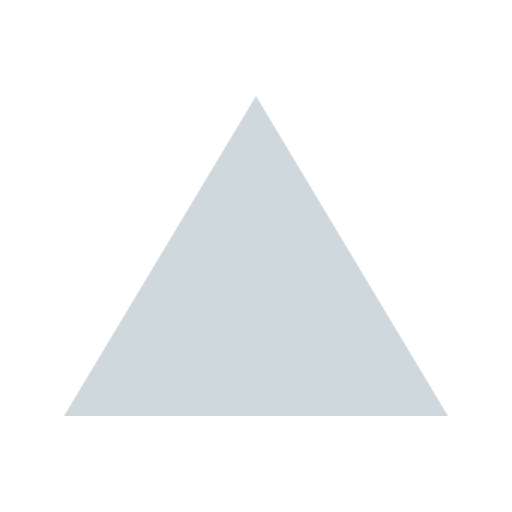
t = 0.00 s
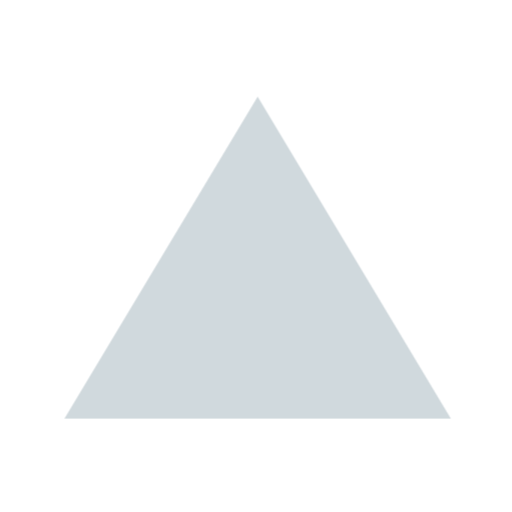
t = 0.38 s
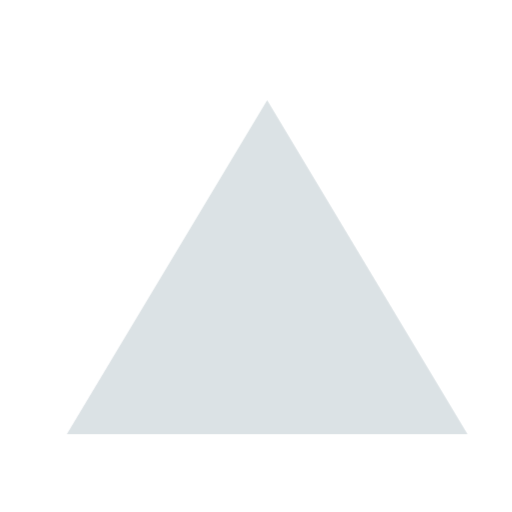
t = 1.13 s
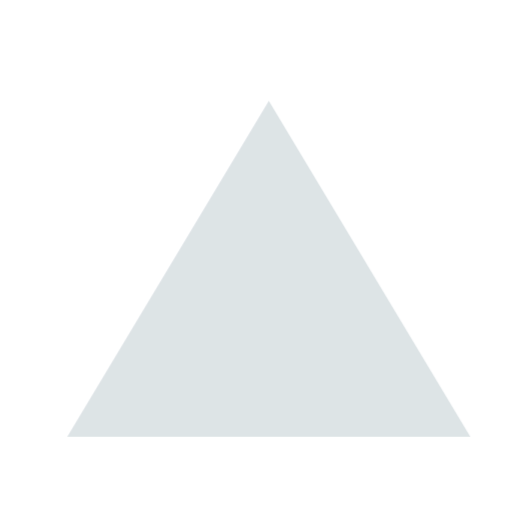
t = 1.50 s
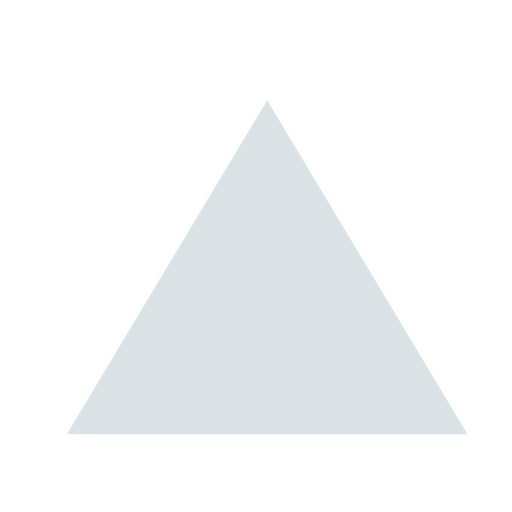
t = 1.88 s
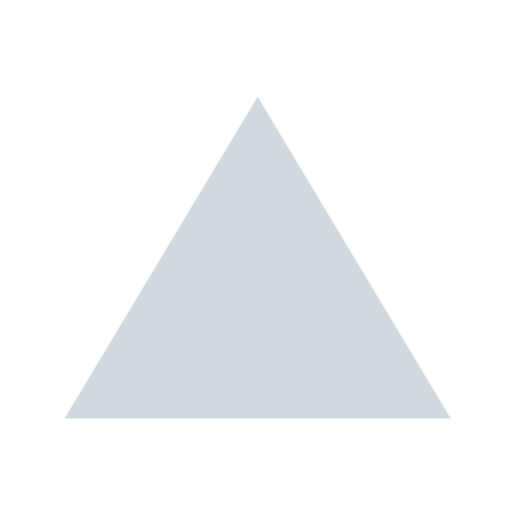
t = 2.63 s

The animated SVG that drew these frames (rendered in a browser with its animation timeline set to each time). Animation: 1 CSS @keyframes rule; one cycle of 3.00 s, repeats indefinitely.

<svg xmlns="http://www.w3.org/2000/svg" viewBox="0 0 32 32" shape-rendering="geometricPrecision">
      <style>
        .animated { 
          animation: breathing 3s ease-in-out infinite;
        }
        @keyframes breathing {
          0% { opacity: 1; transform: scale(1); }
          50% { opacity: 0.7; transform: scale(1.05); }
          100% { opacity: 1; transform: scale(1); }
        }
      </style><path class="animated" fill="#cfd8dc" d="m16 6 12 20H4Z"/></svg>
